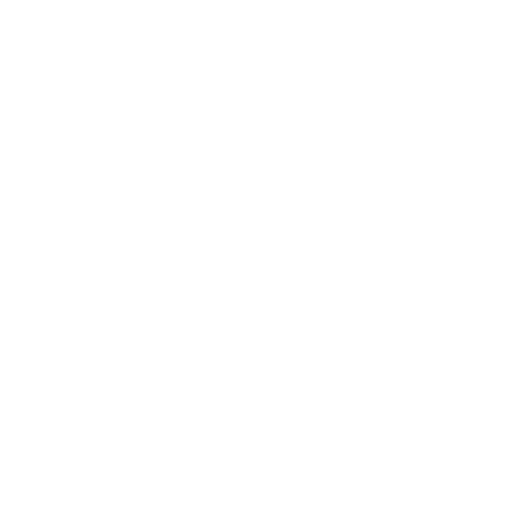
t = 0.00 s
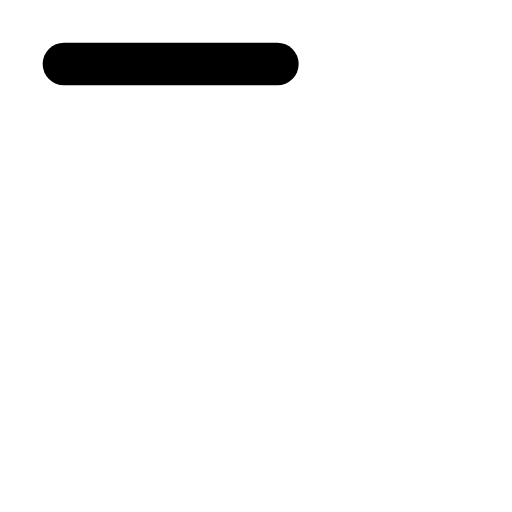
t = 0.15 s
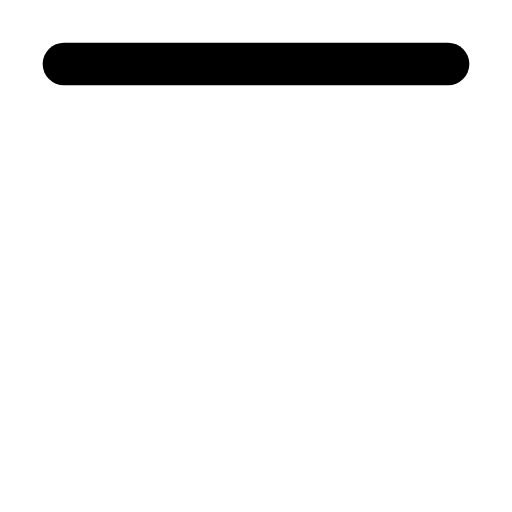
t = 0.40 s
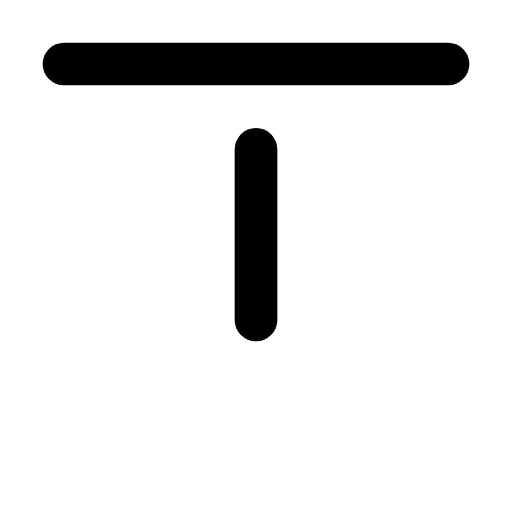
t = 0.55 s
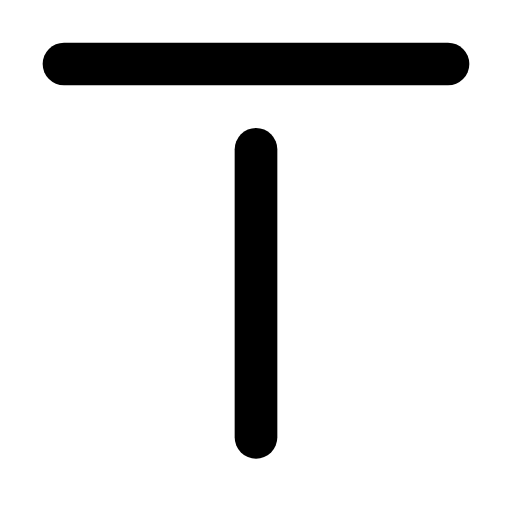
t = 0.70 s
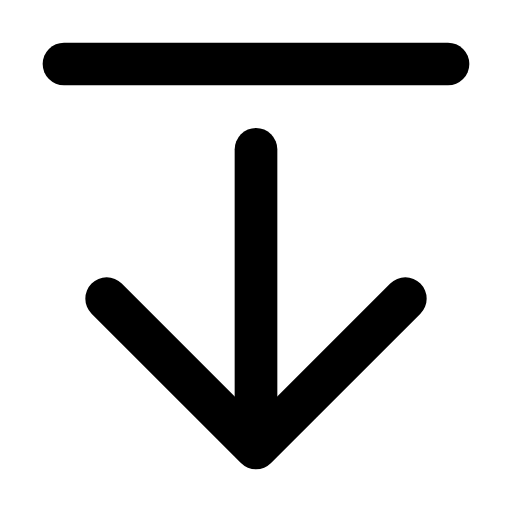
t = 0.90 s

The animated SVG that drew these frames (rendered in a browser with its animation timeline set to each time). Animation: 3 SMIL elements (animate=3); one cycle of 0.90 s.

<svg viewBox="0 0 24 24" xmlns="http://www.w3.org/2000/svg"><g fill="none" stroke="currentColor" stroke-linecap="round" stroke-linejoin="round" stroke-width="2"><path d="M3 3l18 0" stroke-dasharray="20"><animate attributeName="stroke-dashoffset" dur="0.3s" fill="freeze" values="20;0"/></path><path d="M12 7l0 13.5" stroke-dasharray="16" stroke-dashoffset="16"><animate attributeName="stroke-dashoffset" begin="0.4s" dur="0.3s" fill="freeze" to="0"/></path><path d="M12 21l7 -7M12 21l-7 -7" stroke-dasharray="12" stroke-dashoffset="12"><animate attributeName="stroke-dashoffset" begin="0.7s" dur="0.2s" fill="freeze" to="0"/></path></g></svg>
